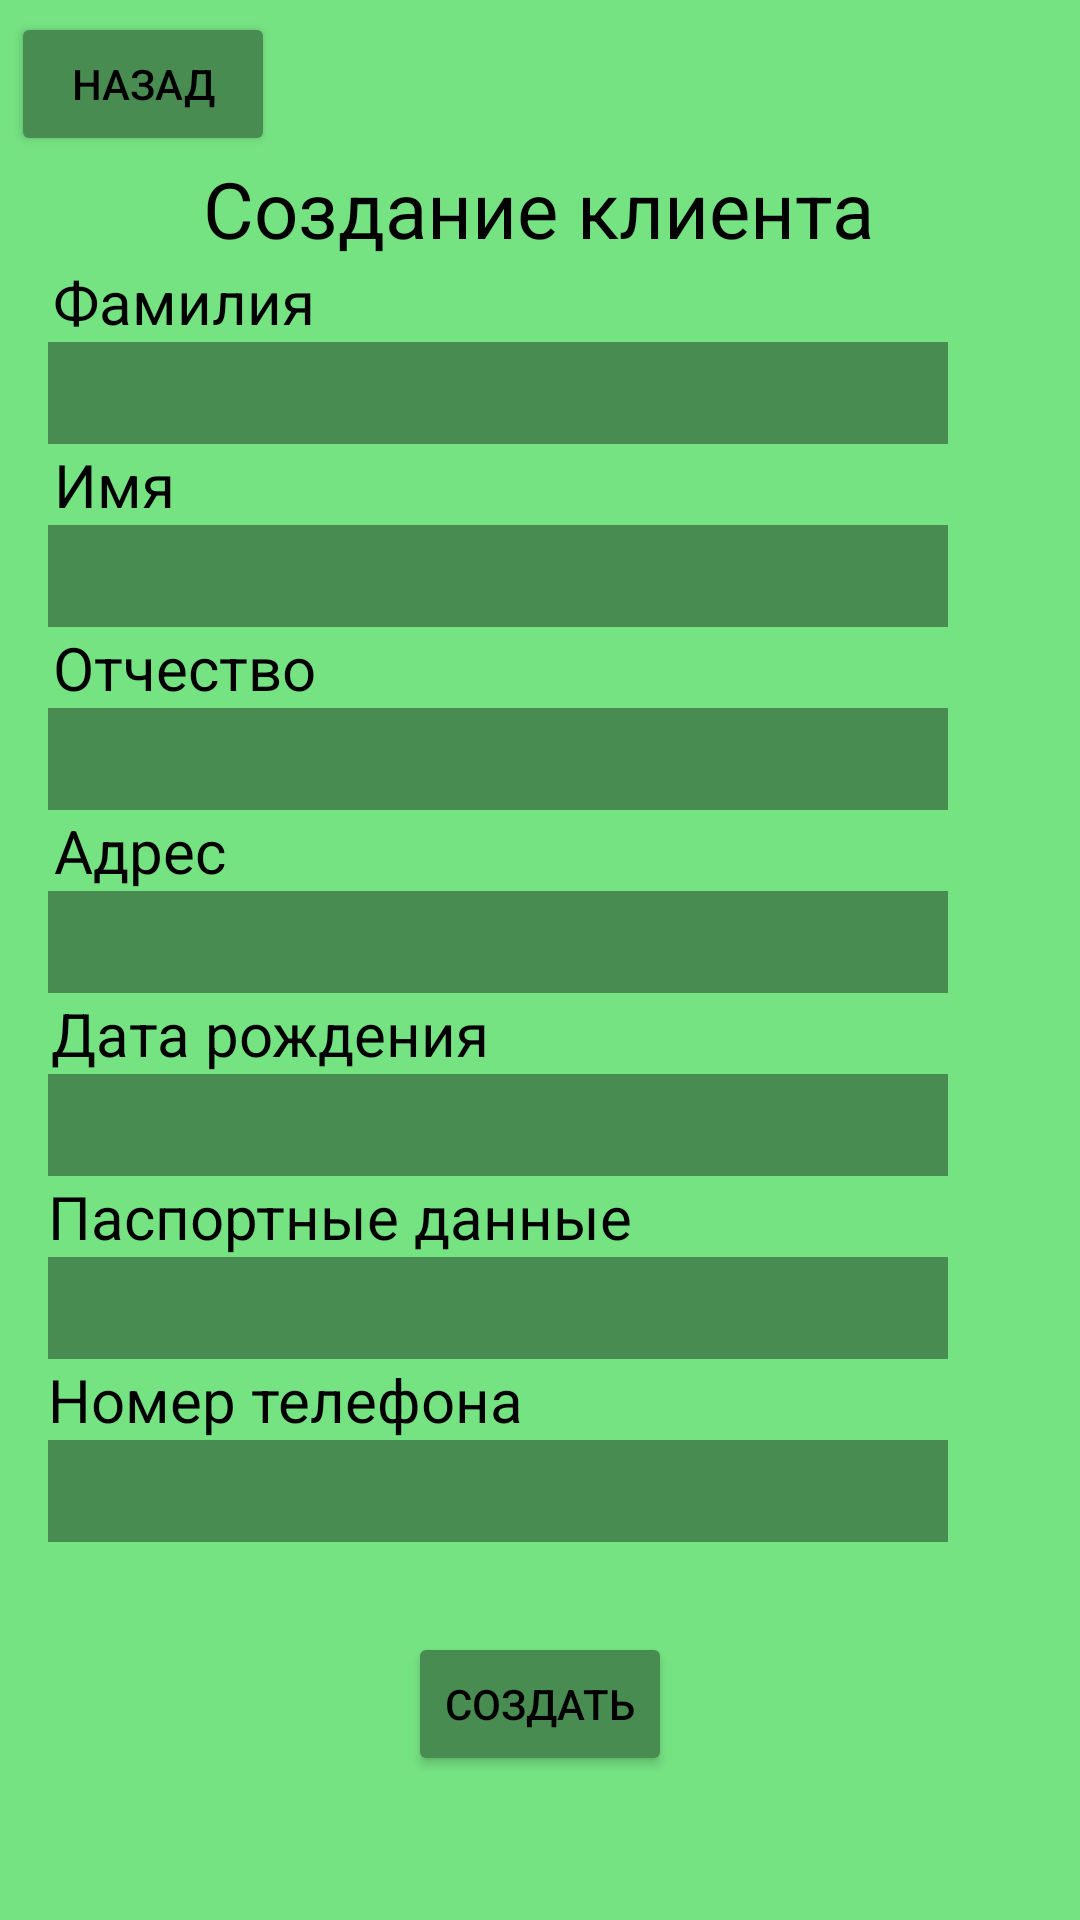

Here is an Android app screen rendered from its layout file. Give the layout XML and the strings, colors and styles it references.
<!-- AndroidManifest.xml: application theme Theme.PP11Mobile -->
<!-- res/layout/activity_create_client.xml -->
<?xml version="1.0" encoding="utf-8"?>
<androidx.constraintlayout.widget.ConstraintLayout xmlns:android="http://schemas.android.com/apk/res/android"
    xmlns:app="http://schemas.android.com/apk/res-auto"
    xmlns:tools="http://schemas.android.com/tools"
    android:background="#76E383"
    android:layout_width="match_parent"
    android:layout_height="match_parent"
    tools:context=".CreateClientActivity">

    <Button
        android:id="@+id/button1"
        android:layout_width="wrap_content"
        android:layout_height="wrap_content"
        android:backgroundTint="#498C51"
        android:onClick="back"
        android:text="Назад"
        android:textColor="@color/black"
        app:layout_constraintBottom_toBottomOf="parent"
        app:layout_constraintEnd_toEndOf="parent"
        app:layout_constraintHorizontal_bias="0.013"
        app:layout_constraintStart_toStartOf="parent"
        app:layout_constraintTop_toTopOf="parent"
        app:layout_constraintVertical_bias="0.007" />

    <TextView
        android:id="@+id/textView"
        android:layout_width="wrap_content"
        android:layout_height="wrap_content"
        android:text="Создание клиента"
        android:textColor="@color/black"
        android:textSize="26sp"
        app:layout_constraintBottom_toBottomOf="parent"
        app:layout_constraintEnd_toEndOf="parent"
        app:layout_constraintHorizontal_bias="0.497"
        app:layout_constraintStart_toStartOf="parent"
        app:layout_constraintTop_toBottomOf="@+id/button1"
        app:layout_constraintVertical_bias="0.0"
        tools:ignore="HardcodedText,MissingConstraints" />

    <TextView
        android:id="@+id/textView1"
        android:layout_width="wrap_content"
        android:layout_height="wrap_content"
        android:text="Фамилия"
        android:textColor="@color/black"
        android:textSize="20sp"
        app:layout_constraintBottom_toBottomOf="parent"
        app:layout_constraintEnd_toEndOf="parent"
        app:layout_constraintHorizontal_bias="0.065"
        app:layout_constraintStart_toStartOf="parent"
        app:layout_constraintTop_toBottomOf="@+id/textView"
        app:layout_constraintVertical_bias="0.0"
        tools:ignore="HardcodedText,MissingConstraints" />

    <EditText
        android:id="@+id/editTextTextFamilia"
        android:layout_width="300dp"
        android:layout_height="34dp"
        android:background="#498C51"
        android:ems="10"
        android:textSize="20sp"
        app:layout_constraintBottom_toBottomOf="parent"
        app:layout_constraintEnd_toEndOf="parent"
        app:layout_constraintHorizontal_bias="0.266"
        app:layout_constraintStart_toStartOf="parent"
        app:layout_constraintTop_toBottomOf="@+id/textView1"
        app:layout_constraintVertical_bias="0.0" />

    <TextView
        android:id="@+id/textView2"
        android:layout_width="wrap_content"
        android:layout_height="wrap_content"
        android:text="Имя"
        android:textColor="@color/black"
        android:textSize="20sp"
        app:layout_constraintBottom_toBottomOf="parent"
        app:layout_constraintEnd_toEndOf="parent"
        app:layout_constraintHorizontal_bias="0.056"
        app:layout_constraintStart_toStartOf="parent"
        app:layout_constraintTop_toBottomOf="@+id/editTextTextFamilia"
        app:layout_constraintVertical_bias="0.0"
        tools:ignore="HardcodedText,MissingConstraints" />

    <EditText
        android:id="@+id/editTextTextIma"
        android:layout_width="300dp"
        android:layout_height="34dp"
        android:background="#498C51"
        android:ems="10"
        android:textSize="20sp"
        app:layout_constraintBottom_toBottomOf="parent"
        app:layout_constraintEnd_toEndOf="parent"
        app:layout_constraintHorizontal_bias="0.266"
        app:layout_constraintStart_toStartOf="parent"
        app:layout_constraintTop_toBottomOf="@+id/textView2"
        app:layout_constraintVertical_bias="0.0" />

    <TextView
        android:id="@+id/textView3"
        android:layout_width="wrap_content"
        android:layout_height="wrap_content"
        android:text="Отчество"
        android:textColor="@color/black"
        android:textSize="20sp"
        app:layout_constraintBottom_toBottomOf="parent"
        app:layout_constraintEnd_toEndOf="parent"
        app:layout_constraintHorizontal_bias="0.065"
        app:layout_constraintStart_toStartOf="parent"
        app:layout_constraintTop_toBottomOf="@+id/editTextTextIma"
        app:layout_constraintVertical_bias="0.0"
        tools:ignore="HardcodedText,MissingConstraints" />

    <EditText
        android:id="@+id/editTextTextOtchestvo"
        android:layout_width="300dp"
        android:layout_height="34dp"
        android:background="#498C51"
        android:ems="10"
        android:textSize="20sp"
        app:layout_constraintBottom_toBottomOf="parent"
        app:layout_constraintEnd_toEndOf="parent"
        app:layout_constraintHorizontal_bias="0.266"
        app:layout_constraintStart_toStartOf="parent"
        app:layout_constraintTop_toBottomOf="@+id/textView3"
        app:layout_constraintVertical_bias="0.0" />

    <TextView
        android:id="@+id/textView4"
        android:layout_width="wrap_content"
        android:layout_height="wrap_content"
        android:text="Адрес"
        android:textColor="@color/black"
        android:textSize="20sp"
        app:layout_constraintBottom_toBottomOf="parent"
        app:layout_constraintEnd_toEndOf="parent"
        app:layout_constraintHorizontal_bias="0.059"
        app:layout_constraintStart_toStartOf="parent"
        app:layout_constraintTop_toBottomOf="@+id/editTextTextOtchestvo"
        app:layout_constraintVertical_bias="0.0"
        tools:ignore="HardcodedText,MissingConstraints" />

    <EditText
        android:id="@+id/editTextTextAdres"
        android:layout_width="300dp"
        android:layout_height="34dp"
        android:background="#498C51"
        android:ems="10"
        android:textSize="20sp"
        app:layout_constraintBottom_toBottomOf="parent"
        app:layout_constraintEnd_toEndOf="parent"
        app:layout_constraintHorizontal_bias="0.266"
        app:layout_constraintStart_toStartOf="parent"
        app:layout_constraintTop_toBottomOf="@+id/textView4"
        app:layout_constraintVertical_bias="0.0" />

    <TextView
        android:id="@+id/textView5"
        android:layout_width="wrap_content"
        android:layout_height="wrap_content"
        android:text="Дата рождения"
        android:textColor="@color/black"
        android:textSize="20sp"
        app:layout_constraintBottom_toBottomOf="parent"
        app:layout_constraintEnd_toEndOf="parent"
        app:layout_constraintHorizontal_bias="0.079"
        app:layout_constraintStart_toStartOf="parent"
        app:layout_constraintTop_toBottomOf="@+id/editTextTextAdres"
        app:layout_constraintVertical_bias="0.0"
        tools:ignore="HardcodedText,MissingConstraints" />

    <TextView
        android:id="@+id/clientDate"
        android:layout_width="300dp"
        android:layout_height="34dp"
        android:background="#498C51"
        android:backgroundTint="#498C51"
        android:onClick="setDate"
        android:ems="10"
        android:headerBackground="#498C51"
        android:textSize="20sp"
        app:layout_constraintBottom_toBottomOf="parent"
        app:layout_constraintEnd_toEndOf="parent"
        app:layout_constraintHorizontal_bias="0.266"
        app:layout_constraintStart_toStartOf="parent"
        app:layout_constraintTop_toBottomOf="@+id/textView5"
        app:layout_constraintVertical_bias="0.0" />

    <TextView
        android:id="@+id/textView6"
        android:layout_width="wrap_content"
        android:layout_height="wrap_content"
        android:text="Паспортные данные"
        android:textColor="@color/black"
        android:textSize="20sp"
        app:layout_constraintBottom_toBottomOf="parent"
        app:layout_constraintEnd_toEndOf="parent"
        app:layout_constraintHorizontal_bias="0.097"
        app:layout_constraintStart_toStartOf="parent"
        app:layout_constraintTop_toBottomOf="@+id/clientDate"
        app:layout_constraintVertical_bias="0.0"
        tools:ignore="HardcodedText,MissingConstraints" />

    <EditText
        android:id="@+id/editTextTextPasport"
        android:layout_width="300dp"
        android:layout_height="34dp"
        android:background="#498C51"
        android:ems="10"
        android:textSize="20sp"
        app:layout_constraintBottom_toBottomOf="parent"
        app:layout_constraintEnd_toEndOf="parent"
        app:layout_constraintHorizontal_bias="0.266"
        app:layout_constraintStart_toStartOf="parent"
        app:layout_constraintTop_toBottomOf="@+id/textView6"
        app:layout_constraintVertical_bias="0.0" />

    <TextView
        android:id="@+id/textView7"
        android:layout_width="wrap_content"
        android:layout_height="wrap_content"
        android:text="Номер телефона"
        android:textColor="@color/black"
        android:textSize="20sp"
        app:layout_constraintBottom_toBottomOf="parent"
        app:layout_constraintEnd_toEndOf="parent"
        app:layout_constraintHorizontal_bias="0.079"
        app:layout_constraintStart_toStartOf="parent"
        app:layout_constraintTop_toBottomOf="@+id/editTextTextPasport"
        app:layout_constraintVertical_bias="0.0"
        tools:ignore="HardcodedText,MissingConstraints" />

    <EditText
        android:id="@+id/editTextTextNumberPhone"
        android:layout_width="300dp"
        android:layout_height="34dp"
        android:background="#498C51"
        android:ems="10"
        android:textSize="20sp"
        app:layout_constraintBottom_toBottomOf="parent"
        app:layout_constraintEnd_toEndOf="parent"
        app:layout_constraintHorizontal_bias="0.266"
        app:layout_constraintStart_toStartOf="parent"
        app:layout_constraintTop_toBottomOf="@+id/textView7"
        app:layout_constraintVertical_bias="0.0" />

    <Button
        android:id="@+id/button2"
        android:layout_width="wrap_content"
        android:layout_height="wrap_content"
        android:backgroundTint="#498C51"
        android:onClick="create"
        android:text="Создать"
        android:textColor="@color/black"
        app:layout_constraintBottom_toBottomOf="parent"
        app:layout_constraintEnd_toEndOf="parent"
        app:layout_constraintStart_toStartOf="parent"
        app:layout_constraintTop_toBottomOf="@+id/editTextTextNumberPhone"
        app:layout_constraintVertical_bias="0.385" />

</androidx.constraintlayout.widget.ConstraintLayout>
<!-- resources referenced by this layout -->
<resources>
  <style name="Theme.PP11Mobile" parent="Theme.MaterialComponents.DayNight.DarkActionBar">
          
          <item name="colorPrimary">@color/purple_500</item>
          <item name="colorPrimaryVariant">@color/purple_700</item>
          <item name="colorOnPrimary">@color/white</item>
          
          <item name="colorSecondary">@color/teal_200</item>
          <item name="colorSecondaryVariant">@color/teal_700</item>
          <item name="colorOnSecondary">@color/black</item>
          
          <item name="android:statusBarColor" tools:targetApi="l">?attr/colorPrimaryVariant</item>
          
      </style>
  <!-- not gathered from this repository: default colours our renderer supplied (Android Studio template values) -->
  <color name="purple_500">#FF6200EE</color>
  <color name="purple_700">#FF3700B3</color>
  <color name="teal_200">#FF03DAC5</color>
  <color name="teal_700">#FF018786</color>
  <color name="black">#FF000000</color>
  <color name="white">#FFFFFFFF</color>
</resources>
